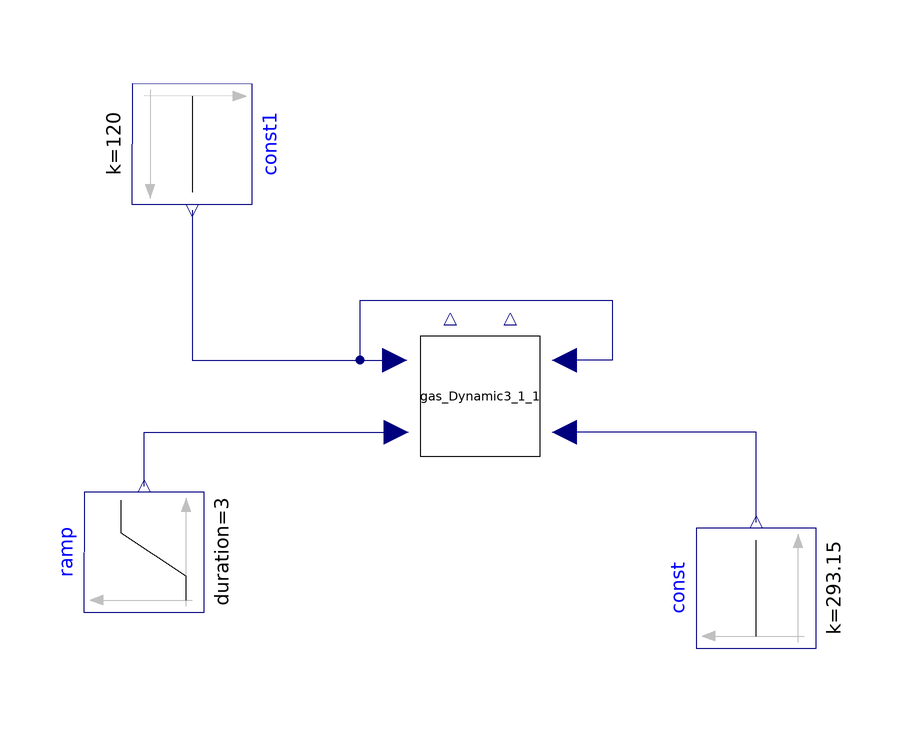

The Modelica model whose source follows is shown above as a component diagram (icons at their Placement, wires along their Line points).

model Gas_Dynamic3_test
      Modelica.Blocks.Sources.Ramp ramp(height=600,
        duration=3,                                 offset=273.15) 
                      annotation (Placement(transformation(
            extent={{-10,-10},{10,10}},
            rotation=90,
            origin={-50,-26})));
      Modelica.Blocks.Sources.Constant const(k=293.15) 
        annotation (Placement(transformation(extent={{-10,-10},{10,10}},
            rotation=90,
            origin={52,-32})));
      Modelica.Blocks.Sources.Constant const1(k=120) 
                                                   annotation (Placement(
            transformation(
            extent={{-10,-10},{10,10}},
            rotation=270,
            origin={-42,42})));
      Gas_Dynamic3_1 gas_Dynamic3_1_1(
      d1 = 0.15,
      l_d = 0.1,
      d2 = 0.12,
      dc = 0.18,
      P1(fixed = true),
      n1(fixed = true),
      n2(fixed = true),
      nt(fixed = true),
      Vm1 = 0.00583,
      Vm2 = 0.00816,
      Uc = 800,
      Uf = 800) annotation (Placement(transformation(
            extent={{-10,-10},{10,10}},
            rotation=90,
            origin={6,0})));
      //Vm1 = 0.00583,
      //Vm2 = 0.00816,
    equation
      connect(const1.y, gas_Dynamic3_1_1.u) 
        annotation (Line(points={{-42,31},{-42,6},{-8.2,6}}, color={0,0,127}));
      connect(const1.y, gas_Dynamic3_1_1.u1) annotation (Line(points={{-42,31},
              {-42,6},{-14,6},{-14,16},{28,16},{28,6},{20,6}},
                                                          color={0,0,127}));
      connect(ramp.y, gas_Dynamic3_1_1.u2) 
        annotation (Line(points={{-50,-15},{-50,-6},{-8,-6}}, color={0,0,127}));
      connect(const.y, gas_Dynamic3_1_1.u3) 
        annotation (Line(points={{52,-21},{52,-6},{20,-6}}, color={0,0,127}));
      annotation (Icon(coordinateSystem(preserveAspectRatio=false)), Diagram(
            coordinateSystem(preserveAspectRatio=false)));
    end Gas_Dynamic3_test;